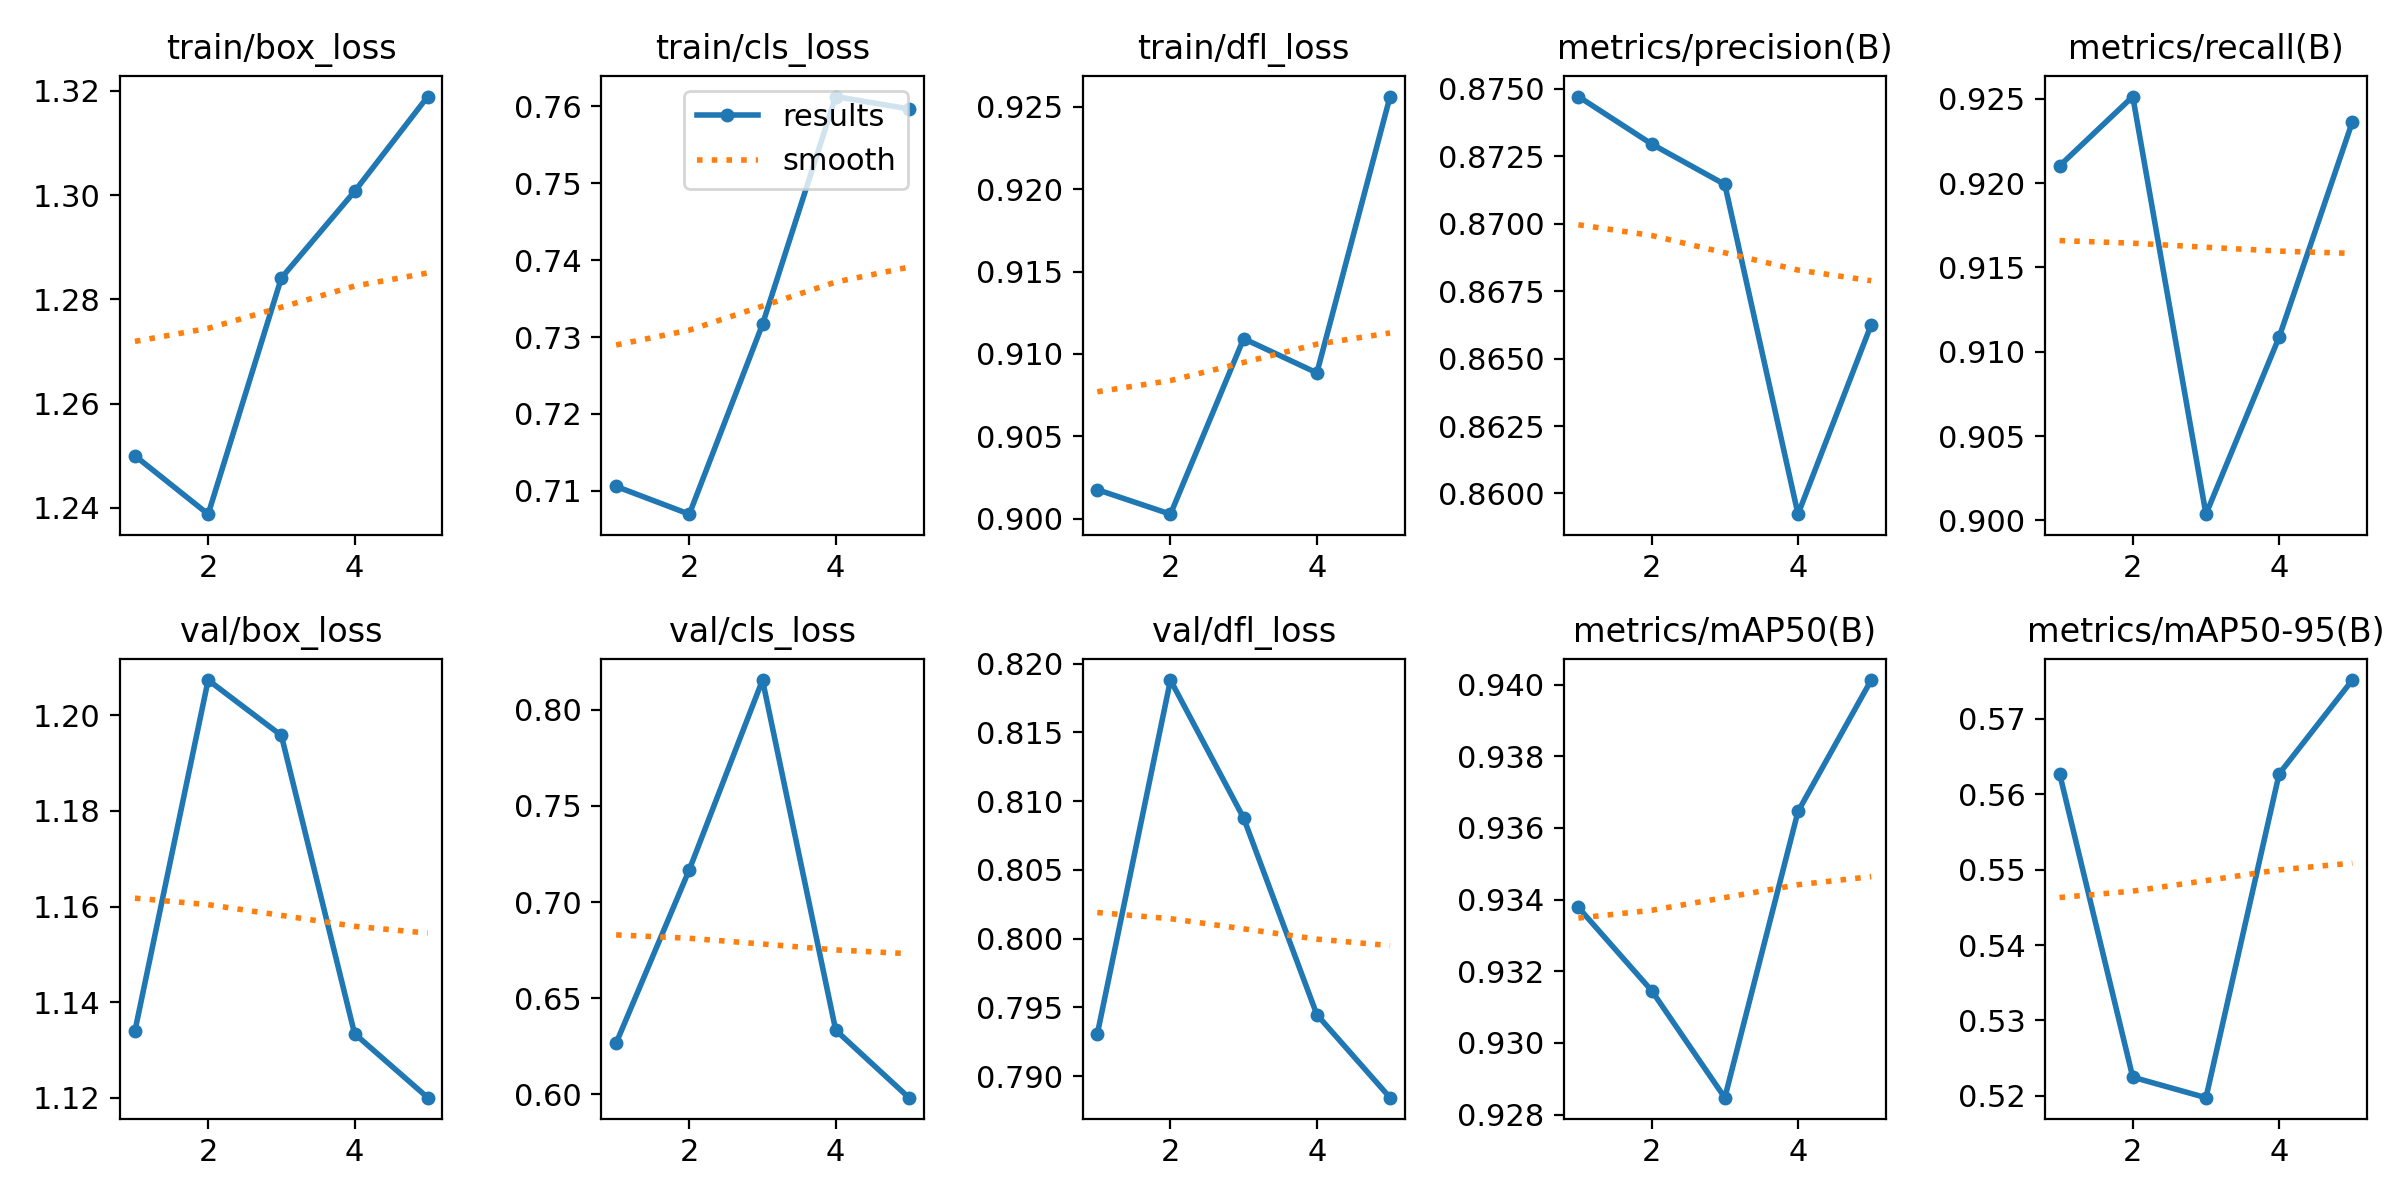

Values plotted in this chart, from the file beside it:
epoch, train/box_loss, train/cls_loss, train/dfl_loss, metrics/precision(B), metrics/recall(B), metrics/mAP50(B), metrics/mAP50-95(B), val/box_loss, val/cls_loss, val/dfl_loss, lr/pg0, lr/pg1, lr/pg2
1, 1.25, 0.7106, 0.9018, 0.8747, 0.921, 0.9338, 0.5628, 1.134, 0.6267, 0.793, 0.0006661, 0.0006661, 0.0006661
2, 1.239, 0.707, 0.9003, 0.873, 0.9251, 0.9315, 0.5225, 1.207, 0.7168, 0.8188, 0.001069, 0.001069, 0.001069
3, 1.284, 0.7317, 0.9109, 0.8715, 0.9004, 0.9285, 0.5198, 1.196, 0.8154, 0.8088, 0.001208, 0.001208, 0.001208
4, 1.301, 0.7613, 0.9089, 0.8592, 0.9109, 0.9365, 0.5627, 1.133, 0.6334, 0.7945, 0.000812, 0.000812, 0.000812
5, 1.319, 0.7597, 0.9256, 0.8663, 0.9236, 0.9401, 0.5752, 1.12, 0.5984, 0.7884, 0.000416, 0.000416, 0.000416
